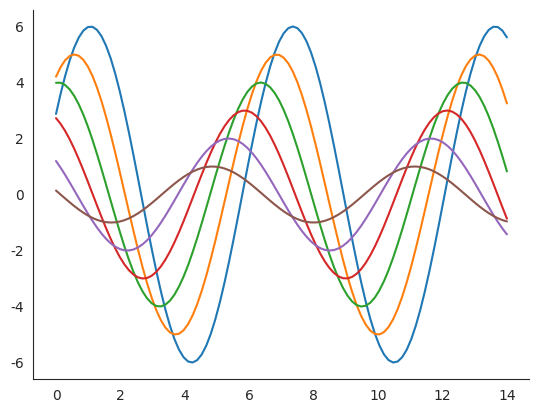

This chart was generated by the following Python code:
import numpy as np
import matplotlib as mpl
import matplotlib.pyplot as plt
import seaborn as sns

def sinplot(flip=1):
    x = np.linspace(0, 14, 100)
    for i in range(1, 7):
        plt.plot(x, np.sin(x + i * .5) * (7 - i) * flip)
sns.set_style('white')
sinplot()
sns.despine()
plt.show()